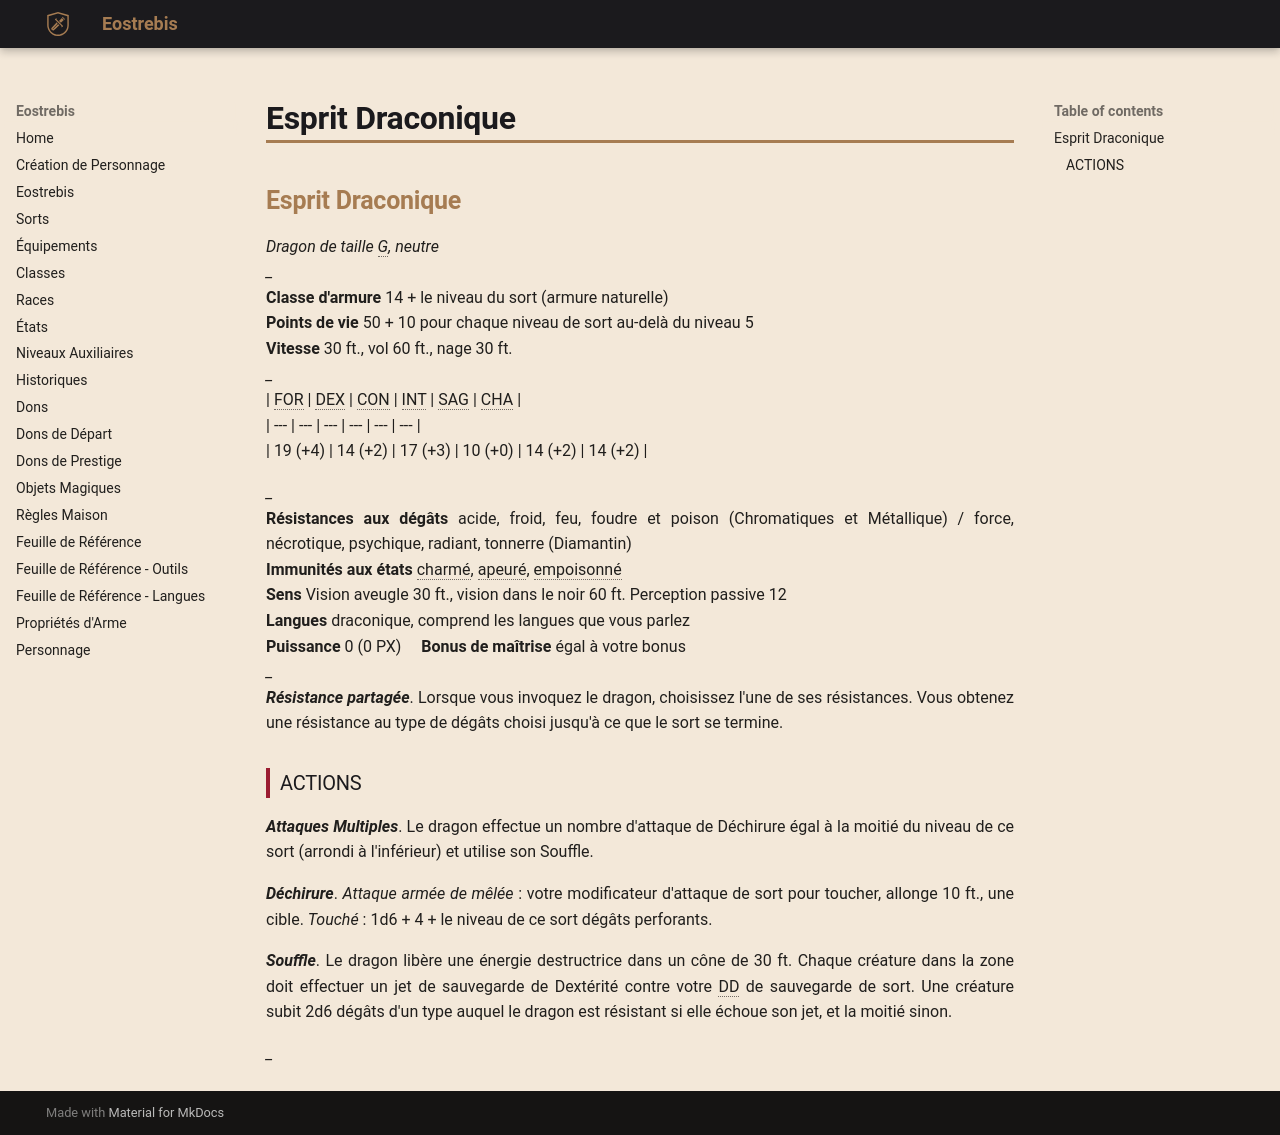

repository: Eostrebis/5e.VF · page: Misc/Créatures/Esprit Draconique/index.html · generator: mkdocs

## Esprit Draconique
*Dragon de taille G, neutre*
*_*
**Classe d'armure** 14 + le niveau du sort (armure naturelle) 
**Points de vie** 50 + 10 pour chaque niveau de sort au-delà du niveau 5 
**Vitesse** 30 ft., vol 60 ft., nage 30 ft. 
*_*
| FOR | DEX | CON | INT | SAG | CHA |
| --- | --- | --- | --- | --- | --- |
| 19 (+4) | 14 (+2) | 17 (+3) | 10 (+0) | 14 (+2) | 14 (+2) |

*_*
**Résistances aux dégâts** acide, froid, feu, foudre et poison (Chromatiques et Métallique) / force, nécrotique, psychique, radiant, tonnerre (Diamantin) 
**Immunités aux états** charmé, apeuré, empoisonné 
**Sens** Vision aveugle 30 ft., vision dans le noir 60 ft. Perception passive 12 
**Langues** draconique, comprend les langues que vous parlez 
**Puissance** 0 (0 PX)     **Bonus de maîtrise** égal à votre bonus 
*_*
***Résistance partagée***. Lorsque vous invoquez le dragon, choisissez l'une de ses résistances. Vous obtenez une résistance au type de dégâts choisi jusqu'à ce que le sort se termine. 


### ACTIONS
***Attaques Multiples***. Le dragon effectue un nombre d'attaque de Déchirure égal à la moitié du niveau de ce sort (arrondi à l'inférieur) et utilise son Souffle. 

***Déchirure***. *Attaque armée de mêlée* : votre modificateur d'attaque de sort pour toucher, allonge 10 ft., une cible. *Touché* : 1d6 + 4 + le niveau de ce sort dégâts perforants. 

***Souffle***. Le dragon libère une énergie destructrice dans un cône de 30 ft. Chaque créature dans la zone doit effectuer un jet de sauvegarde de Dextérité contre votre DD de sauvegarde de sort. Une créature subit 2d6 dégâts d'un type auquel le dragon est résistant si elle échoue son jet, et la moitié sinon.


*_*
